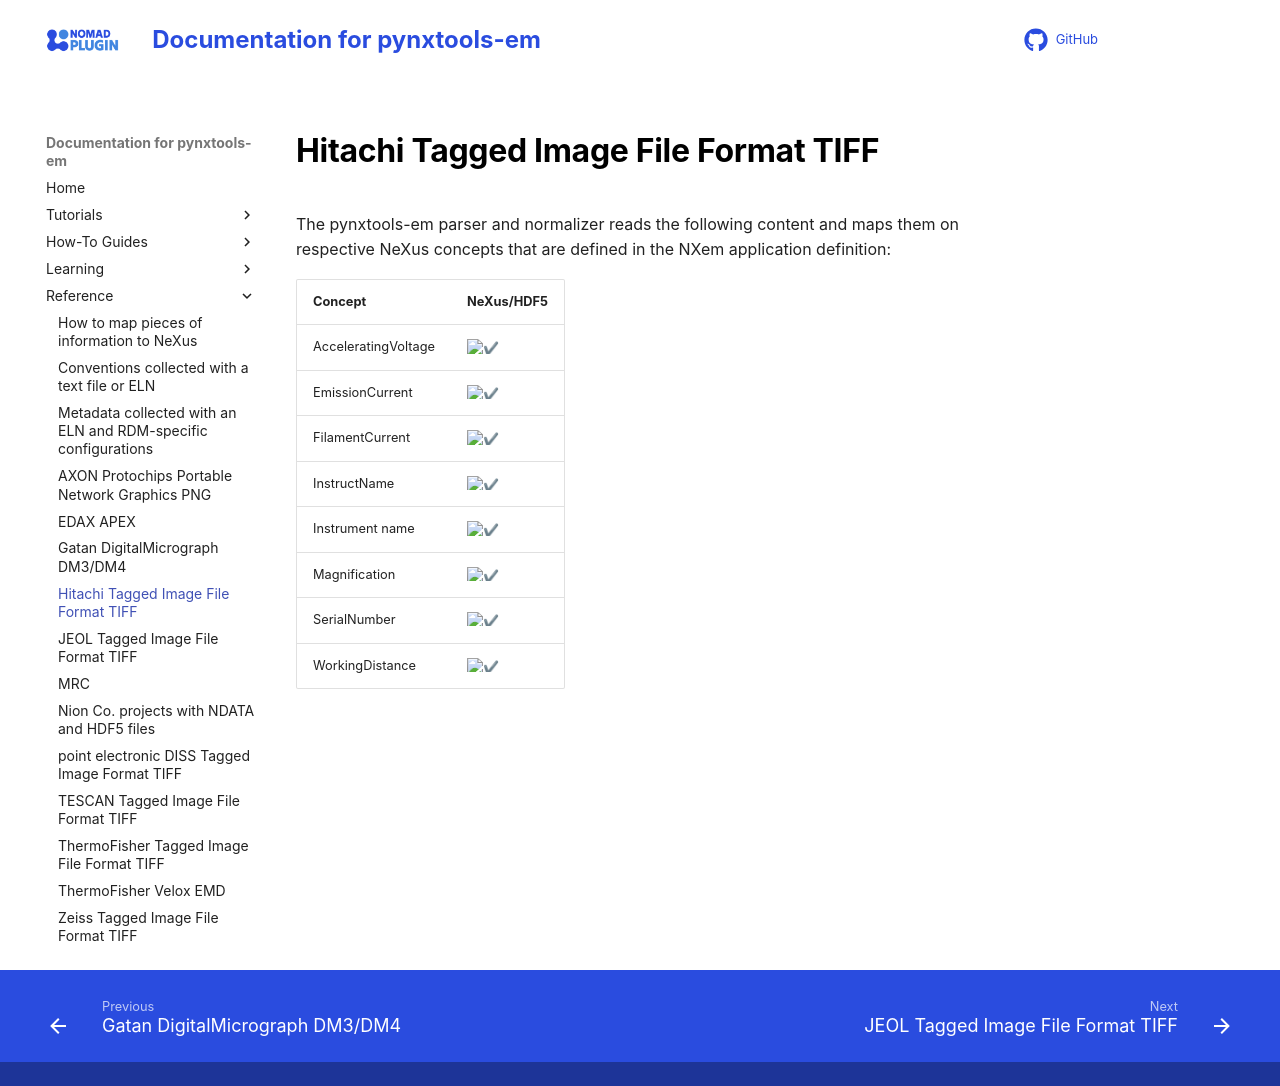

repository: FAIRmat-NFDI/pynxtools-em · page: reference/tiff_hitachi.html · generator: mkdocs

# Hitachi Tagged Image File Format TIFF

The pynxtools-em parser and normalizer reads the following content and maps them on respective NeXus concepts that are defined in the NXem application definition:

| Concept | NeXus/HDF5 |
| --------------- | --------------  |
| AcceleratingVoltage | :heavy_check_mark: |
| EmissionCurrent | :heavy_check_mark: |
| FilamentCurrent | :heavy_check_mark: |
| InstructName | :heavy_check_mark: |
| Instrument name | :heavy_check_mark: |
| Magnification | :heavy_check_mark: |
| SerialNumber | :heavy_check_mark: |
| WorkingDistance | :heavy_check_mark: |
